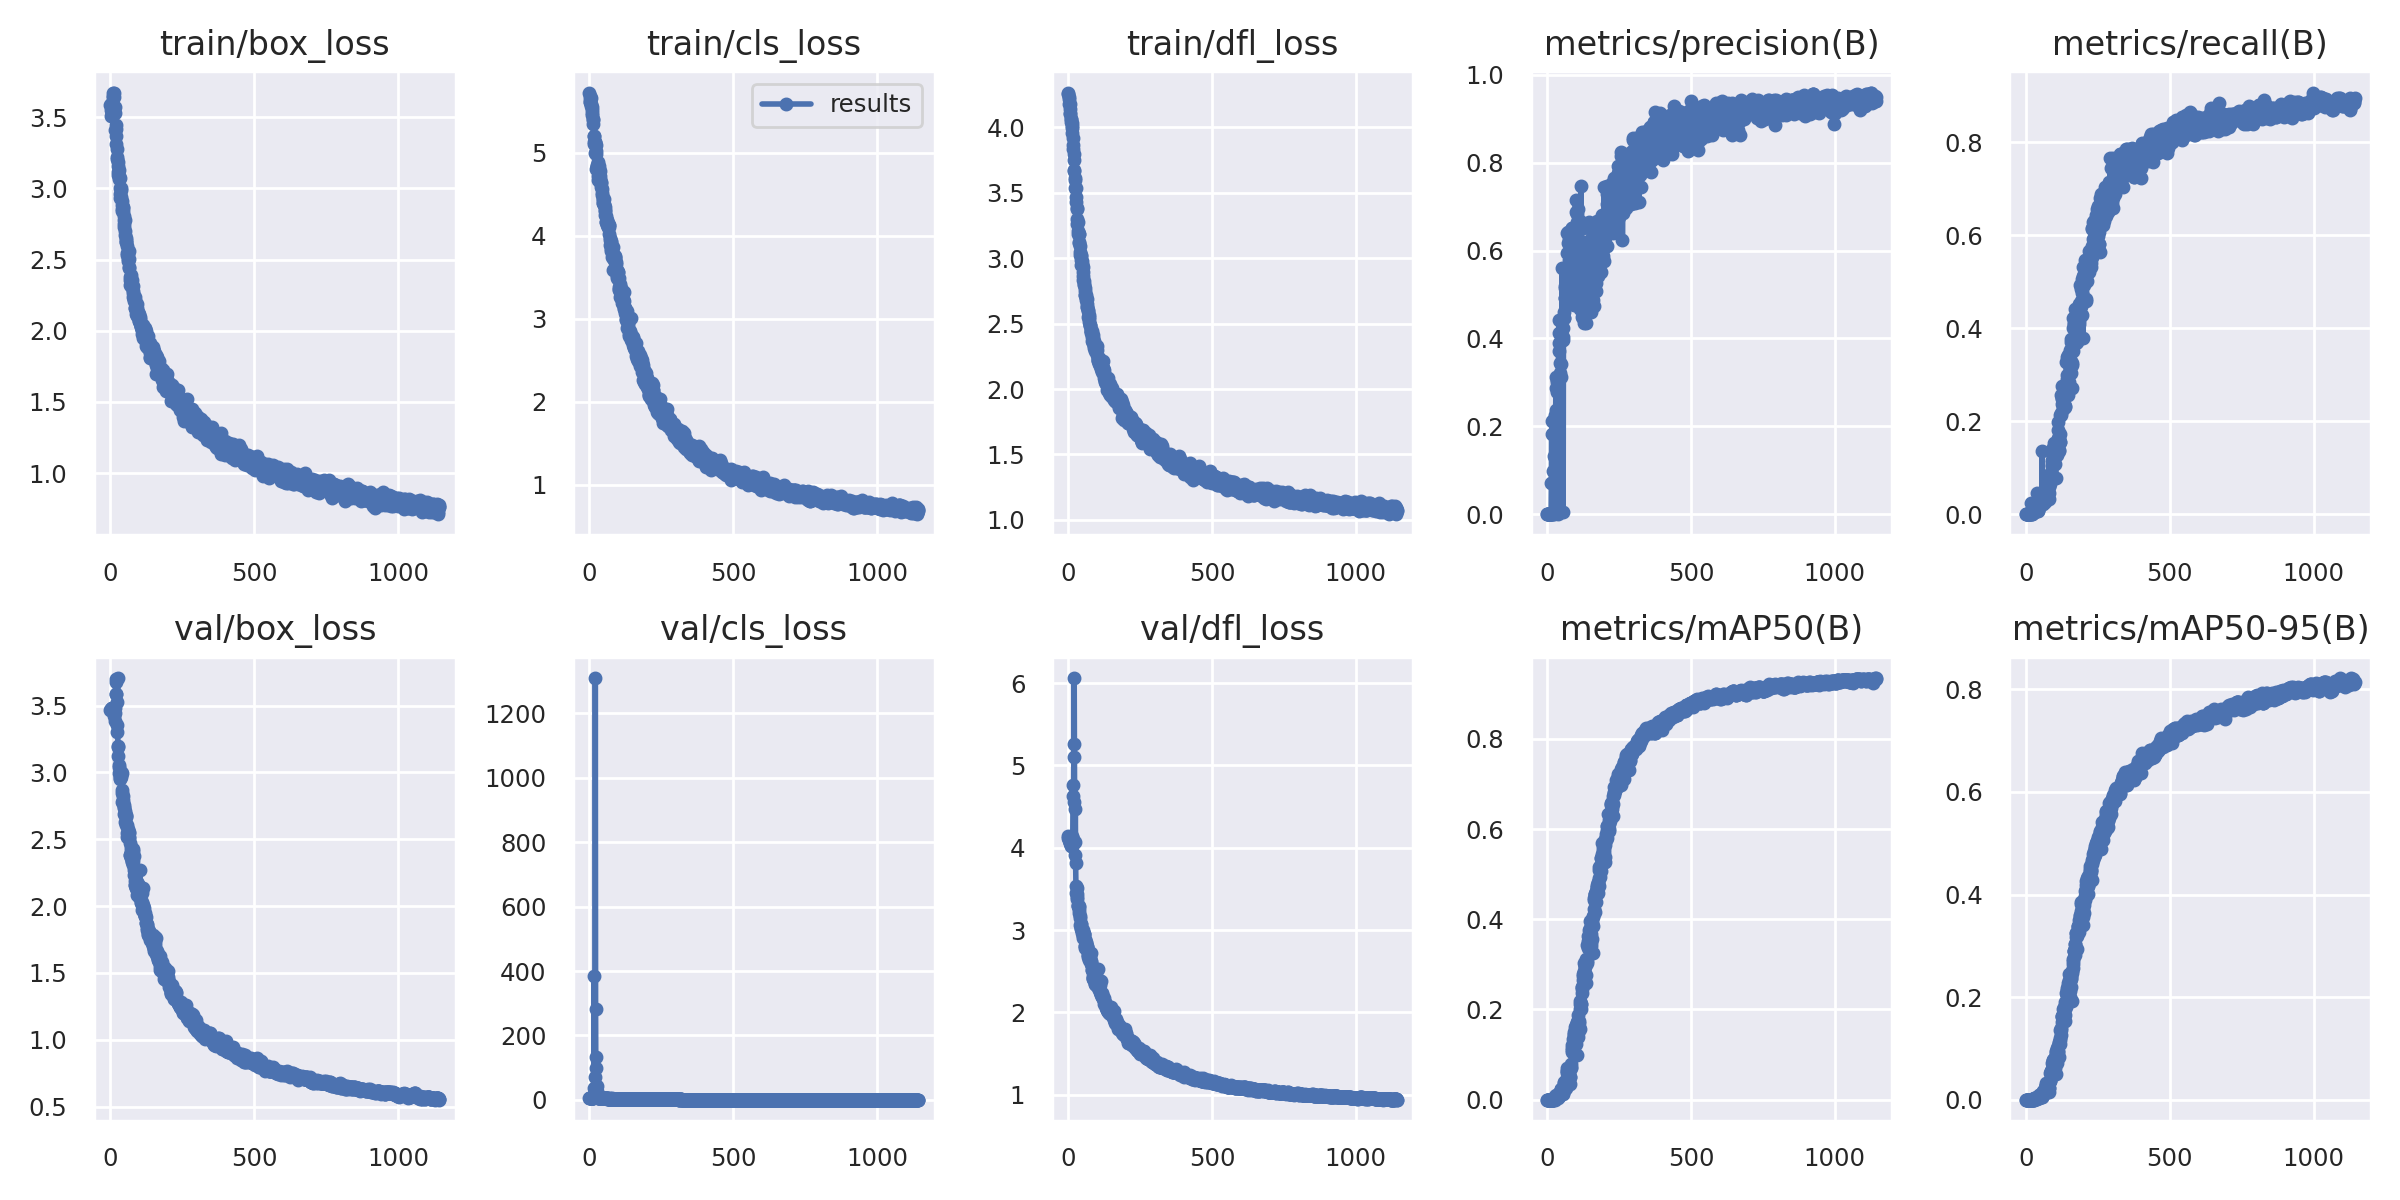

The table this chart was drawn from, first rows:
epoch, train/box_loss, train/cls_loss, train/dfl_loss, metrics/precision(B), metrics/recall(B), metrics/mAP50(B), metrics/mAP50-95(B), val/box_loss, val/cls_loss, val/dfl_loss, lr/pg0, lr/pg1, lr/pg2
0, 3.589, 5.727, 4.256, 0, 0, 0, 0, 3.466, 5.734, 4.143, 0.0937, 0.0007, 0.0007
1, 3.506, 5.684, 4.264, 0, 0, 0, 0, 3.47, 5.714, 4.123, 0.0865, 0.001499, 0.001499
2, 3.591, 5.651, 4.229, 0, 0, 0, 0, 3.472, 5.702, 4.113, 0.0793, 0.002299, 0.002299
3, 3.551, 5.614, 4.213, 0, 0, 0, 0, 3.475, 5.69, 4.102, 0.0721, 0.003097, 0.003097
4, 3.532, 5.617, 4.18, 0, 0, 0, 0, 3.477, 5.679, 4.09, 0.06489, 0.003895, 0.003895
5, 3.538, 5.657, 4.178, 0, 0, 0, 0, 3.479, 5.669, 4.079, 0.05769, 0.004692, 0.004692
6, 3.597, 5.587, 4.135, 0, 0, 0, 0, 3.48, 5.662, 4.072, 0.05049, 0.005489, 0.005489
7, 3.523, 5.56, 4.11, 0, 0, 0, 0, 3.482, 5.651, 4.062, 0.04328, 0.006285, 0.006285
8, 3.638, 5.553, 4.102, 0, 0, 0, 0, 3.484, 5.641, 4.053, 0.03608, 0.007081, 0.007081
9, 3.649, 5.516, 4.061, 0, 0, 0, 0, 3.485, 5.636, 4.045, 0.02888, 0.007876, 0.007876
10, 3.667, 5.479, 4.062, 0, 0, 0, 0, 3.485, 5.63, 4.034, 0.02167, 0.008671, 0.008671
11, 3.567, 5.451, 4.036, 0, 0, 0, 0, 3.484, 5.626, 4.026, 0.01447, 0.009465, 0.009465
12, 3.673, 5.409, 4.034, 0, 0, 0, 0, 3.48, 5.63, 4.022, 0.00996, 0.00996, 0.00996
13, 3.567, 5.399, 4.011, 0.00054, 0.00056, 0.00028, 7e-05, 3.474, 5.625, 4.018, 0.00996, 0.00996, 0.00996
14, 3.641, 5.346, 3.992, 0.00036, 0.00319, 0.00023, 9e-05, 3.42, 5.591, 4.039, 0.009957, 0.009957, 0.009957
15, 3.53, 5.199, 3.959, 0.07044, 0.00011, 1e-05, 0, 3.448, 16.96, 4.144, 0.009954, 0.009954, 0.009954
16, 3.571, 5.2, 3.917, 0.1835, 0.00218, 9e-05, 2e-05, 3.385, 18.96, 4.104, 0.00995, 0.00995, 0.00995
17, 3.407, 5.112, 3.868, 3e-05, 0.00155, 2e-05, 0, 3.484, 385.5, 4.633, 0.009947, 0.009947, 0.009947
18, 3.442, 5.126, 3.83, 0.2113, 0.00105, 2e-05, 1e-05, 3.589, 36.15, 4.757, 0.009944, 0.009944, 0.009944
19, 3.418, 5.127, 3.792, 0.00015, 0.02455, 0.00023, 4e-05, 3.675, 7.46, 4.55, 0.009941, 0.009941, 0.009941
20, 3.367, 5.134, 3.748, 0.09867, 0.00046, 2e-05, 0, 3.697, 72.31, 5.255, 0.009937, 0.009937, 0.009937
21, 3.313, 5.003, 3.667, 0.07062, 0.00321, 8e-05, 2e-05, 3.587, 1309, 6.06, 0.009934, 0.009934, 0.009934
22, 3.276, 5.027, 3.674, 0.07045, 0.00028, 1e-05, 0, 3.529, 281.2, 5.108, 0.009931, 0.009931, 0.009931
23, 3.221, 4.989, 3.609, 0.1326, 0.00223, 0.00182, 0.00037, 3.352, 26.05, 3.907, 0.009927, 0.009927, 0.009927
24, 3.209, 5.096, 3.596, 0.00017, 0.01465, 0.0007, 0.00022, 3.3, 98.52, 4.069, 0.009924, 0.009924, 0.009924
25, 3.159, 4.808, 3.535, 0.2123, 0.01224, 0.00455, 0.00096, 3.705, 132.7, 4.471, 0.009921, 0.009921, 0.009921
26, 3.187, 4.855, 3.538, 0.2115, 0.01218, 0.0059, 0.00164, 3.192, 43.36, 3.81, 0.009917, 0.009917, 0.009917
27, 3.095, 4.827, 3.47, 0.226, 0.01006, 0.00088, 0.0003, 3.199, 27.61, 3.542, 0.009914, 0.009914, 0.009914
28, 3.112, 4.845, 3.425, 0.1279, 0.00437, 0.00044, 0.00021, 3.124, 19.43, 3.449, 0.009911, 0.009911, 0.009911
29, 3.067, 4.719, 3.373, 0.2208, 0.00821, 0.00906, 0.00324, 3.04, 9.901, 3.517, 0.009908, 0.009908, 0.009908
30, 3.131, 4.885, 3.38, 0.2361, 0.01428, 0.0089, 0.0026, 2.993, 5.686, 3.436, 0.009904, 0.009904, 0.009904
31, 3.086, 4.678, 3.297, 0.3128, 0.01207, 0.01012, 0.00311, 3.055, 10.78, 3.406, 0.009901, 0.009901, 0.009901
32, 3.072, 4.777, 3.257, 0.2873, 0.01582, 0.00422, 0.00115, 2.974, 6.845, 3.381, 0.009898, 0.009898, 0.009898
33, 3.005, 4.838, 3.279, 0.3051, 0.01243, 0.00896, 0.00308, 2.957, 5.504, 3.3, 0.009894, 0.009894, 0.009894
34, 2.959, 4.691, 3.207, 0.2788, 0.00698, 0.00946, 0.00331, 2.954, 5.231, 3.298, 0.009891, 0.009891, 0.009891
35, 2.933, 4.803, 3.187, 0.2238, 0.01549, 0.00679, 0.00288, 2.995, 5.384, 3.289, 0.009888, 0.009888, 0.009888
36, 2.99, 4.716, 3.186, 0.3008, 0.01006, 0.00713, 0.0027, 3, 6.795, 3.284, 0.009884, 0.009884, 0.009884
37, 2.94, 4.777, 3.188, 0.2189, 0.01129, 0.00685, 0.00247, 2.969, 5.997, 3.244, 0.009881, 0.009881, 0.009881
38, 3.003, 4.683, 3.112, 0.2153, 0.0081, 0.00654, 0.00259, 2.98, 5.879, 3.212, 0.009878, 0.009878, 0.009878
39, 2.882, 4.643, 3.127, 0.00134, 0.04646, 0.0029, 0.00078, 2.998, 5.081, 3.296, 0.009875, 0.009875, 0.009875
40, 2.909, 4.653, 3.09, 0.372, 0.00631, 0.00888, 0.00369, 2.868, 4.933, 3.176, 0.009871, 0.009871, 0.009871
41, 2.856, 4.642, 3.024, 0.4426, 0.00805, 0.00829, 0.00306, 2.849, 6.247, 3.149, 0.009868, 0.009868, 0.009868
42, 2.839, 4.591, 3.05, 0.4118, 0.00609, 0.01129, 0.00445, 2.781, 5.184, 3.06, 0.009865, 0.009865, 0.009865
43, 2.841, 4.521, 3.017, 0.3894, 0.0081, 0.00809, 0.00313, 2.796, 4.914, 3.073, 0.009861, 0.009861, 0.009861
44, 2.87, 4.493, 3.024, 0.321, 0.0158, 0.01714, 0.00611, 2.825, 4.836, 3.072, 0.009858, 0.009858, 0.009858
45, 2.862, 4.561, 2.987, 0.3127, 0.01695, 0.01542, 0.005, 2.768, 4.735, 3.025, 0.009855, 0.009855, 0.009855
46, 2.808, 4.427, 2.948, 0.3447, 0.02003, 0.01067, 0.00266, 2.756, 4.77, 3.018, 0.009851, 0.009851, 0.009851
47, 2.777, 4.392, 2.977, 0.3421, 0.02403, 0.02323, 0.00945, 2.743, 4.751, 2.991, 0.009848, 0.009848, 0.009848
48, 2.753, 4.439, 2.953, 0.3117, 0.02958, 0.02127, 0.00821, 2.735, 4.641, 2.961, 0.009845, 0.009845, 0.009845
49, 2.725, 4.399, 2.945, 0.4147, 0.02616, 0.02081, 0.00864, 2.691, 4.702, 3.003, 0.009842, 0.009842, 0.009842
50, 2.776, 4.375, 2.935, 0.3967, 0.02912, 0.02271, 0.00922, 2.708, 4.619, 2.997, 0.009838, 0.009838, 0.009838
51, 2.699, 4.387, 2.892, 0.3956, 0.03595, 0.02004, 0.00712, 2.682, 4.808, 2.958, 0.009835, 0.009835, 0.009835
52, 2.671, 4.442, 2.864, 0.5612, 0.02133, 0.02285, 0.01114, 2.628, 4.595, 2.923, 0.009832, 0.009832, 0.009832
53, 2.626, 4.246, 2.83, 0.3954, 0.0332, 0.02223, 0.0098, 2.605, 4.495, 2.903, 0.009828, 0.009828, 0.009828
54, 2.654, 4.301, 2.823, 0.397, 0.02474, 0.02124, 0.00833, 2.668, 4.533, 2.948, 0.009825, 0.009825, 0.009825
55, 2.638, 4.353, 2.791, 0.4232, 0.02175, 0.0218, 0.009, 2.68, 4.566, 2.958, 0.009822, 0.009822, 0.009822
56, 2.623, 4.311, 2.8, 0.00482, 0.1364, 0.01237, 0.00468, 2.671, 4.643, 2.951, 0.009819, 0.009819, 0.009819
57, 2.597, 4.165, 2.77, 0.4035, 0.03398, 0.01534, 0.00606, 2.609, 4.521, 2.896, 0.009815, 0.009815, 0.009815
58, 2.53, 4.161, 2.718, 0.4607, 0.04229, 0.03775, 0.01528, 2.549, 4.793, 2.812, 0.009812, 0.009812, 0.009812
59, 2.549, 4.243, 2.745, 0.446, 0.03962, 0.03839, 0.01765, 2.518, 4.465, 2.78, 0.009809, 0.009809, 0.009809
... 1,084 more rows
